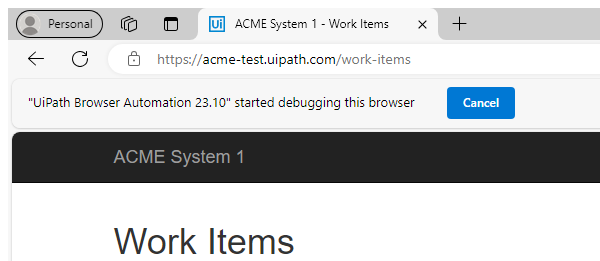
Task: This is the performer REFramework Queue project that processes the WI4 queue items stored in the UiPath Orchestrator.
Workflow: System1_ScrapeDataTable

Step 1: Attach Browser - Work Items DataTable Page in window 'ACME System 1 - Work Items' (msedge.exe)

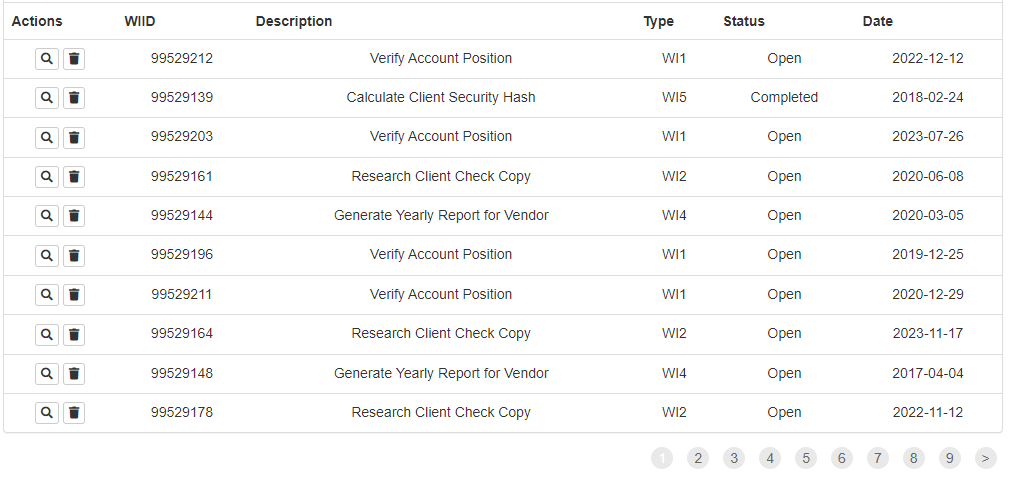
Step 2: get-text from the table